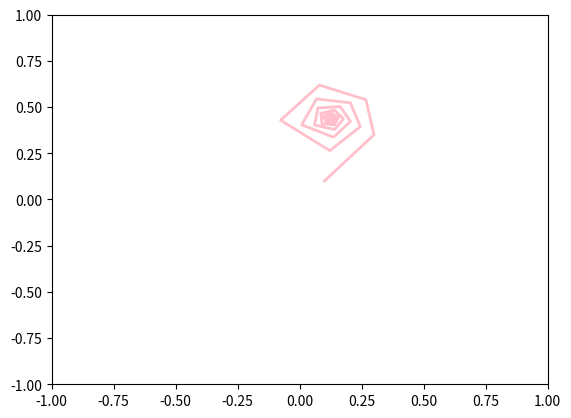

This chart was generated by the following Python code:
import matplotlib.pyplot as plt
from matplotlib.animation import FuncAnimation
import numpy as np

fig, ax = plt.subplots()

anim_object, = plt.plot([], [], lw = 2, color = 'pink')

ax.set_xlim(-1, 1)
ax.set_ylim(-1, 1)

C = 0.3
D = 0.33
frames = 100
x = np.zeros((frames))
y = np.zeros((frames))



x[0] = 0.1
y[0] = 0.1

for i in range(1, frames, 1):
    x[i] = x[i-1]**2 - y[i-1]**2 + C
    y[i] = 2*x[i-1]*y[i-1] + D

def update(i):
  anim_object.set_data(x[:i], y[:i])

  return anim_object,

ani = FuncAnimation(fig, update, frames = frames, interval = 10)

ani.save('lab_74.gif')